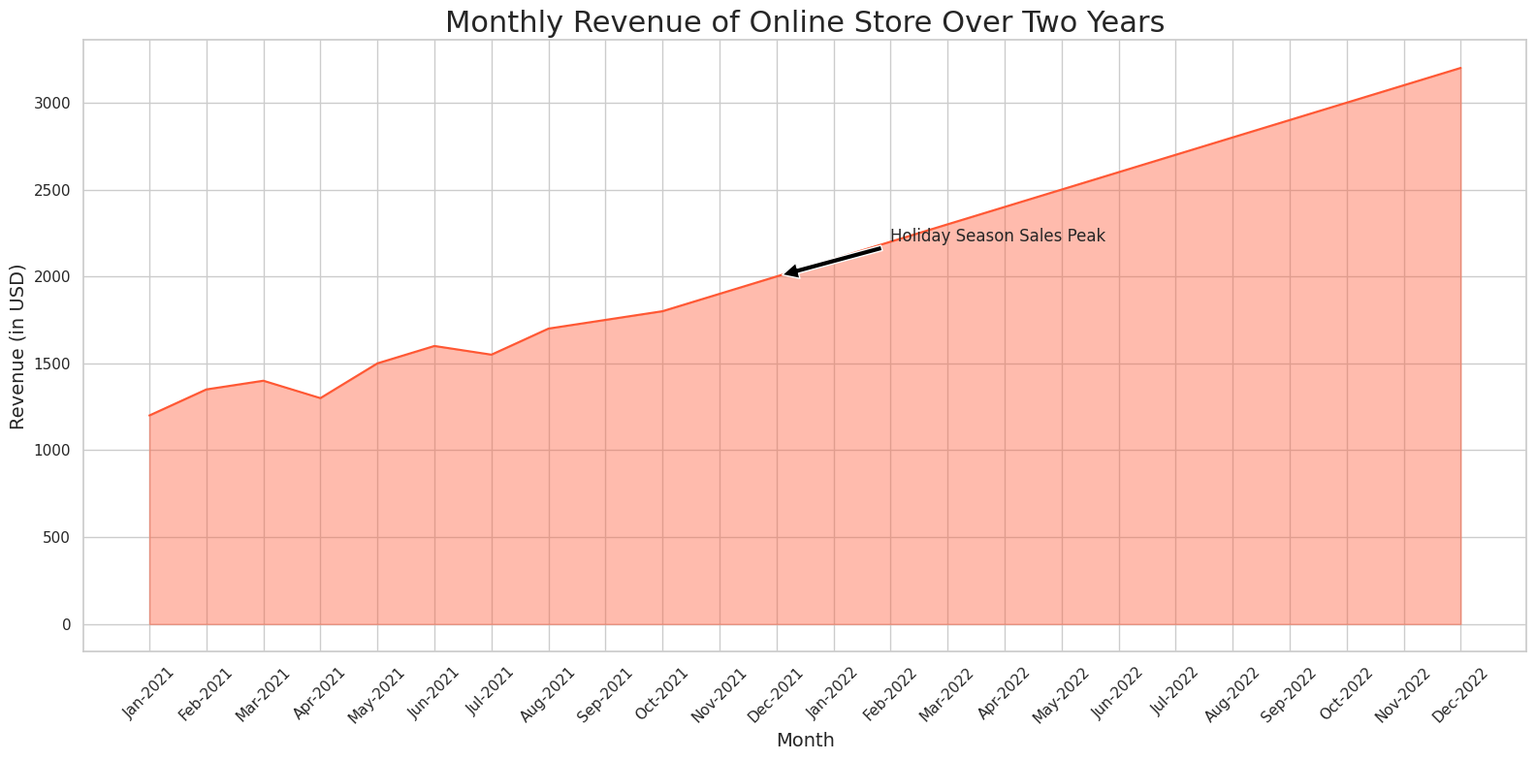

Here is the Python script that generated this plot:

import seaborn as sns
import pandas as pd
import matplotlib.pyplot as plt

data = {
    'Month': ['Jan-2021', 'Feb-2021', 'Mar-2021', 'Apr-2021', 'May-2021', 
              'Jun-2021', 'Jul-2021', 'Aug-2021', 'Sep-2021', 'Oct-2021',
              'Nov-2021', 'Dec-2021', 'Jan-2022', 'Feb-2022', 'Mar-2022',
              'Apr-2022', 'May-2022', 'Jun-2022', 'Jul-2022', 'Aug-2022',
              'Sep-2022', 'Oct-2022', 'Nov-2022', 'Dec-2022'],
    'Revenue': [1200, 1350, 1400, 1300, 1500, 1600, 1550, 1700, 1750, 1800,
                1900, 2000, 2100, 2200, 2300, 2400, 2500, 2600, 2700, 2800,
                2900, 3000, 3100, 3200]
}

df = pd.DataFrame(data)

sns.set_theme(style="whitegrid")

plt.figure(figsize=(16, 8))
ax = sns.lineplot(data=df, x='Month', y='Revenue', color="#FF5733")
ax.fill_between(df['Month'], df['Revenue'], color="#FF5733", alpha=0.4)

for item in ax.get_xticklabels():
    item.set_rotation(45)

ax.set_title('Monthly Revenue of Online Store Over Two Years', fontsize=22)
ax.set_xlabel('Month', fontsize=14)
ax.set_ylabel('Revenue (in USD)', fontsize=14)

ax.annotate('Holiday Season Sales Peak', xy=('Dec-2021', 2000), xytext=('Feb-2022', 2200), fontsize=12,
            arrowprops=dict(facecolor='black', shrink=0.05))

plt.tight_layout()
plt.show()
